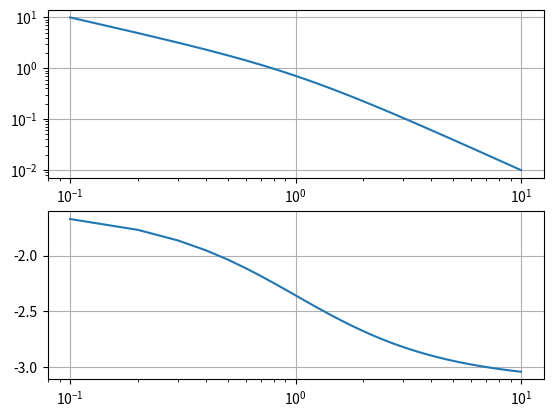

Generate this figure with matplotlib:
# -*- coding: utf-8 -*-
"""
Created on Wed Feb 19 11:37:21 2020

[redacted]
"""

import matplotlib.pyplot as plt
import numpy as np

s = np.linspace(0.1, 10, 100)*1j

Hs = 1/(s*(s+1))

plt.figure()
plt.subplot(211)
plt.plot(abs(s), abs(Hs))
plt.yscale('log')
plt.xscale('log')
plt.grid(True)
plt.subplot(212)
plt.plot(abs(s), np.angle(Hs))
#plt.yscale('log')
plt.xscale('log')
plt.grid(True)
plt.show()